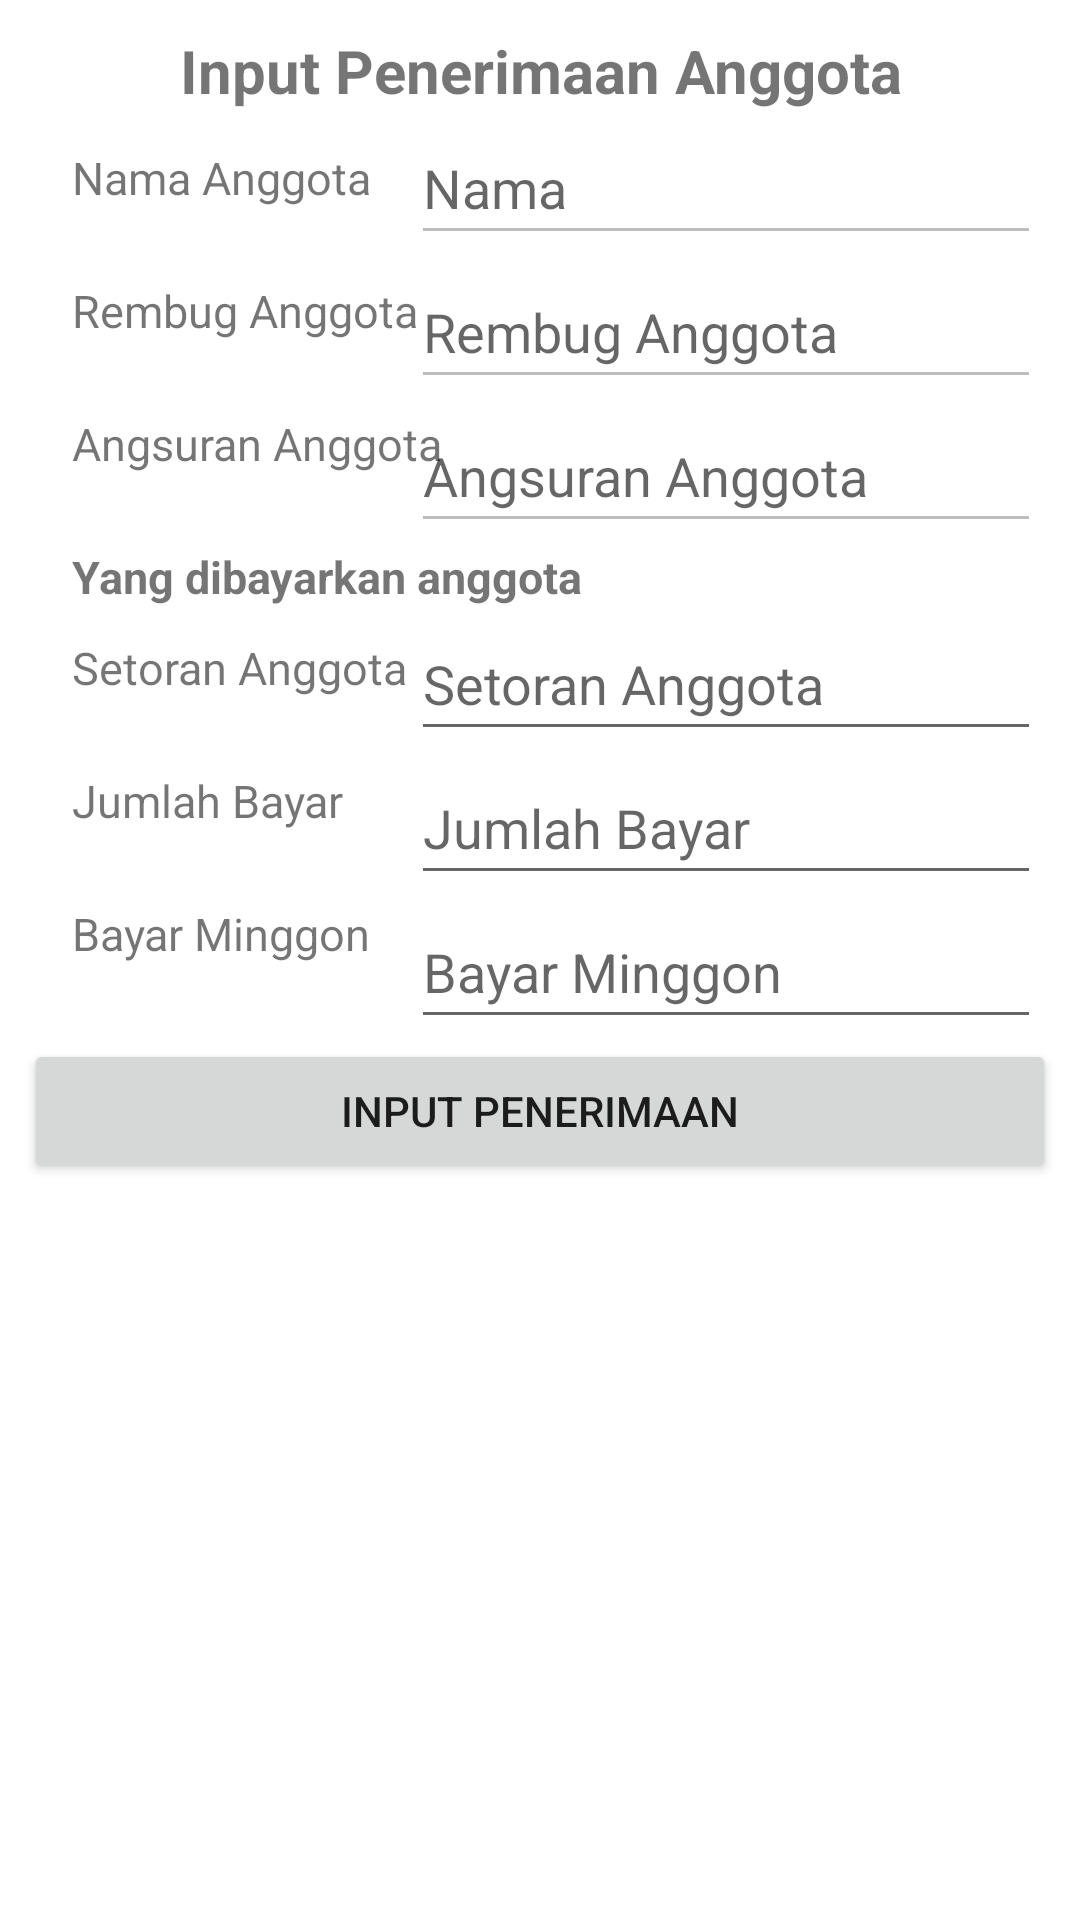

Reconstruct the res/layout file that produces this screen, plus the resources it refers to.
<!-- AndroidManifest.xml: application theme Theme.ASPS -->
<!-- res/layout/activity_penerimaan_input.xml -->
<?xml version="1.0" encoding="utf-8"?>
<androidx.constraintlayout.widget.ConstraintLayout
    xmlns:android="http://schemas.android.com/apk/res/android"
    xmlns:tools="http://schemas.android.com/tools"
    xmlns:app="http://schemas.android.com/apk/res-auto"
    android:layout_width="match_parent"
    android:layout_height="match_parent">


  <TextView
      android:id="@+id/textView"
      android:layout_width="match_parent"
      android:gravity="center"
      android:layout_height="wrap_content"
      android:layout_marginTop="10dp"
      android:fontFamily="sans-serif"
      android:text="Input Penerimaan Anggota"
      android:textSize="20sp"
      android:textStyle="bold"
      app:layout_constraintEnd_toEndOf="parent"
      app:layout_constraintStart_toStartOf="parent"
      app:layout_constraintTop_toTopOf="parent" />

  <TextView
      android:id="@+id/textView1"
      android:layout_width="wrap_content"
      android:layout_height="wrap_content"
      android:layout_marginStart="24dp"
      android:layout_marginTop="12dp"
      android:text="Nama Anggota"
      android:textSize="15sp"
      app:layout_constraintStart_toStartOf="parent"
      app:layout_constraintTop_toBottomOf="@+id/textView"
      tools:ignore="MissingConstraints" />

  <EditText
      android:id="@+id/nama_anggota"
      android:layout_width="wrap_content"
      android:layout_height="wrap_content"
      android:ems="10"
      android:enabled="false"
      android:hint="Nama"
      android:inputType="textPersonName"
      android:minHeight="48dp"
      app:layout_constraintEnd_toEndOf="parent"
      app:layout_constraintStart_toEndOf="@+id/textView1"
      app:layout_constraintTop_toBottomOf="@+id/textView"
      tools:ignore="MissingConstraints" />

  <TextView
      android:id="@+id/textView2"
      android:layout_width="wrap_content"
      android:layout_height="wrap_content"
      android:layout_marginStart="24dp"
      android:layout_marginTop="24dp"
      android:text="Rembug Anggota"
      android:textSize="15sp"
      app:layout_constraintStart_toStartOf="parent"
      app:layout_constraintTop_toBottomOf="@+id/textView1"
      tools:ignore="MissingConstraints" />

  <EditText
      android:id="@+id/rembug_anggota"
      android:layout_width="wrap_content"
      android:layout_height="wrap_content"
      android:ems="10"
      android:enabled="false"
      android:hint="Rembug Anggota"
      android:minHeight="48dp"
      app:layout_constraintEnd_toEndOf="@+id/nama_anggota"
      app:layout_constraintStart_toStartOf="@+id/nama_anggota"
      app:layout_constraintTop_toBottomOf="@+id/nama_anggota"
      tools:ignore="MissingConstraints" />

  <TextView
      android:id="@+id/textView3"
      android:layout_width="wrap_content"
      android:layout_height="wrap_content"
      android:layout_marginStart="24dp"
      android:layout_marginTop="24dp"
      android:text="Angsuran Anggota"
      android:textSize="15sp"
      app:layout_constraintStart_toStartOf="parent"
      app:layout_constraintTop_toBottomOf="@+id/textView2"
      tools:ignore="MissingConstraints" />

  <EditText
      android:id="@+id/angsuran_anggota"
      android:layout_width="wrap_content"
      android:layout_height="wrap_content"
      android:ems="10"
      android:enabled="false"
      android:hint="Angsuran Anggota"
      android:minHeight="48dp"
      app:layout_constraintEnd_toEndOf="@+id/nama_anggota"
      app:layout_constraintHorizontal_bias="0.0"
      app:layout_constraintStart_toStartOf="@+id/nama_anggota"
      app:layout_constraintTop_toBottomOf="@+id/rembug_anggota"
      tools:ignore="MissingConstraints" />





















































  <TextView
      android:id="@+id/textView6"
      android:layout_width="wrap_content"
      android:layout_height="wrap_content"
      android:layout_marginStart="24dp"
      android:layout_marginTop="24dp"
      android:text="Yang dibayarkan anggota"
      android:textSize="15sp"
      android:textStyle="bold"
      app:layout_constraintStart_toStartOf="parent"
      app:layout_constraintTop_toBottomOf="@+id/textView3" />

  <TextView
      android:id="@+id/textView7"
      android:layout_width="wrap_content"
      android:layout_height="wrap_content"
      android:layout_marginStart="24dp"
      android:layout_marginTop="10dp"
      android:text="Setoran Anggota"
      android:textSize="15sp"
      app:layout_constraintStart_toStartOf="parent"
      app:layout_constraintTop_toBottomOf="@+id/textView6"
      tools:ignore="MissingConstraints" />

  <EditText
      android:id="@+id/setor_anggota"
      android:layout_width="wrap_content"
      android:layout_height="wrap_content"
      android:ems="10"
      android:hint="Setoran Anggota"
      android:minHeight="48dp"
      android:singleLine="true"
      app:layout_constraintEnd_toEndOf="@+id/nama_anggota"
      app:layout_constraintHorizontal_bias="0.0"
      app:layout_constraintStart_toStartOf="@+id/nama_anggota"
      app:layout_constraintTop_toBottomOf="@+id/textView6"
      tools:ignore="MissingConstraints" />

  <TextView
      android:id="@+id/textView8"
      android:layout_width="wrap_content"
      android:layout_height="wrap_content"
      android:layout_marginStart="24dp"
      android:layout_marginTop="24dp"
      android:text="Jumlah Bayar"
      android:textSize="15sp"
      app:layout_constraintStart_toStartOf="parent"
      app:layout_constraintTop_toBottomOf="@+id/textView7"
      tools:ignore="MissingConstraints" />

  <EditText
      android:id="@+id/jumlah_bayar_anggota"
      android:layout_width="wrap_content"
      android:layout_height="wrap_content"
      android:ems="10"
      android:hint="Jumlah Bayar"
      android:minHeight="48dp"
      android:singleLine="true"
      app:layout_constraintEnd_toEndOf="@+id/nama_anggota"
      app:layout_constraintHorizontal_bias="0.0"
      app:layout_constraintStart_toStartOf="@+id/nama_anggota"
      app:layout_constraintTop_toBottomOf="@+id/setor_anggota"
      tools:ignore="MissingConstraints" />

  <TextView
      android:id="@+id/textView9"
      android:layout_width="wrap_content"
      android:layout_height="wrap_content"
      android:layout_marginStart="24dp"
      android:layout_marginTop="24dp"
      android:text="Bayar Minggon"
      android:textSize="15sp"
      app:layout_constraintStart_toStartOf="parent"
      app:layout_constraintTop_toBottomOf="@+id/textView8"
      tools:ignore="MissingConstraints" />

  <EditText
      android:id="@+id/minggon_bayar_anggota"
      android:layout_width="wrap_content"
      android:layout_height="wrap_content"
      android:ems="10"
      android:hint="Bayar Minggon"
      android:minHeight="48dp"
      android:singleLine="true"
      app:layout_constraintEnd_toEndOf="@+id/nama_anggota"
      app:layout_constraintHorizontal_bias="0.0"
      app:layout_constraintStart_toStartOf="@+id/nama_anggota"
      app:layout_constraintTop_toBottomOf="@+id/jumlah_bayar_anggota"
      tools:ignore="MissingConstraints" />

  <Button
      android:id="@+id/button3"
      android:layout_width="match_parent"
      android:layout_height="wrap_content"
      android:layout_marginStart="8dp"
      android:layout_marginEnd="8dp"
      android:text="Input Penerimaan"
      app:layout_constraintEnd_toEndOf="parent"
      app:layout_constraintStart_toStartOf="parent"
      app:layout_constraintTop_toBottomOf="@+id/minggon_bayar_anggota" />
</androidx.constraintlayout.widget.ConstraintLayout>
<!-- resources referenced by this layout -->
<resources>
  <style name="Theme.ASPS" parent="Theme.MaterialComponents.DayNight.DarkActionBar">
          
          <item name="colorPrimary">@color/purple_500</item>
          <item name="colorPrimaryVariant">@color/purple_700</item>
          <item name="colorOnPrimary">@color/white</item>
          
          <item name="colorSecondary">@color/teal_200</item>
          <item name="colorSecondaryVariant">@color/teal_700</item>
          <item name="colorOnSecondary">@color/black</item>
          
          <item name="android:statusBarColor">?attr/colorPrimaryVariant</item>
          
      </style>
  <!-- not gathered from this repository: default colours our renderer supplied (Android Studio template values) -->
  <color name="purple_500">#FF6200EE</color>
  <color name="purple_700">#FF3700B3</color>
  <color name="teal_200">#FF03DAC5</color>
  <color name="teal_700">#FF018786</color>
  <color name="black">#FF000000</color>
  <color name="white">#FFFFFFFF</color>
</resources>
